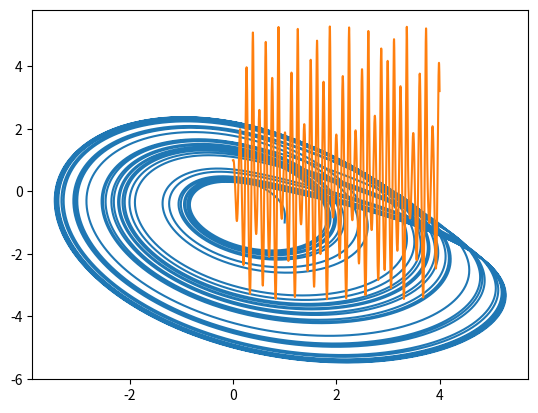
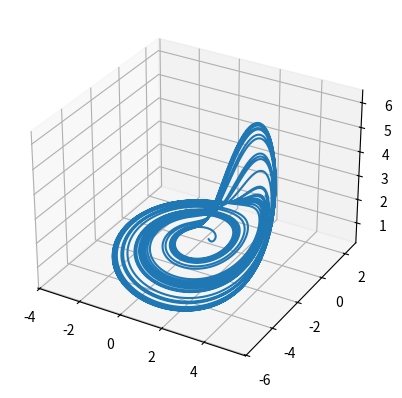

Reproduce these figures in Python, in order.

from numpy import array
from numpy import zeros
from numpy import linspace, reshape
import matplotlib.pyplot as plt
from mpl_toolkits.mplot3d import Axes3D




#Condición inicial



U1 = array([1, -1, 1])




dt=0.01

n=20000
t=linspace(0,4,n)
a = 0.398
b = 2
c = 4
r = 28
s = 10



x1 = array( zeros(n) )     #Posición x del vector de posición   
y1 = array( zeros(n))      #Posición y del vector de posición
z1 = array( zeros(n))





x1[0] = U1[0]                 #Asigno el primer valor de la x del vector de posición al primer valor de la condición inicial de u en x
y1[0] = U1[1]                 #Asigno el primer valor de la y del vector de posición al primer valor de la condición inicial de u en y
z1[0] = U1[2]
 


for i in range(0,n):

    F1=array([-U1[1] - U1[2], a*U1[1] + U1[0], b+U1[2]*(U1[0]-c)])       #Meter la matriz del sistema de ecuaciones diferenciales con U[0] = x, U[1] = y
  

    U1 = U1 + dt * F1
    

    x1[i] = U1[0]
    y1[i] = U1[1]
    z1[i] = U1[2]

    


plt.plot(x1,y1)

plt.grid()
plt.show()
plt.grid()


plt.plot(t,x1)


plt.show()

fig = plt.figure()
ax = fig.add_subplot(111, projection='3d')

plt.plot(x1,y1,z1)

plt.show()